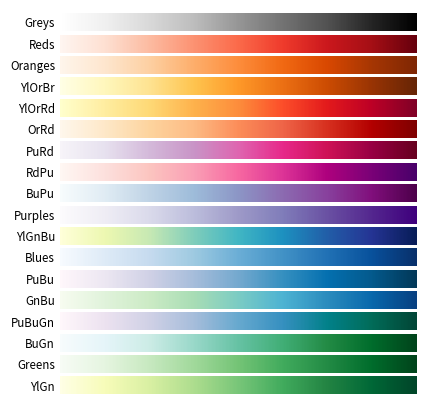

Here is the Python script that generated this plot:
# ----------------------------------------------------------------------------
# Title:   Scientific Visualisation - Python & Matplotlib
# Author:  Nicolas P. Rougier
# License: BSD
# ----------------------------------------------------------------------------
import numpy as np
import matplotlib.pyplot as plt

cmaps = ('Greys', 'Reds',
          'Oranges', 
         'YlOrBr', 'YlOrRd', 'OrRd', 'PuRd', 'RdPu', 'BuPu',
         'Purples', 'YlGnBu', 'Blues',
          
          'PuBu', 'GnBu', 
         'PuBuGn', 'BuGn',
         'Greens', 'YlGn')
            
n = len(cmaps)

fig = plt.figure(figsize=(4.25, n*.22))
ax = plt.subplot(1, 1, 1, frameon=False,
                 xlim=[0,10], xticks=[], yticks=[])
fig.subplots_adjust(top=0.99, bottom=0.01, left=0.15, right=0.99)

y, dy, pad = 0, 0.5, 0.1
ticks, labels = [], []
for cmap in cmaps[::-1]:
    Z = np.linspace(0,1,512).reshape(1,512)
    plt.imshow(Z, extent=[0,10,y,y+dy], cmap=plt.get_cmap(cmap))
    ticks.append(y+dy/2)
    labels.append(cmap)
    y = y + dy + pad

ax.set_ylim(-pad,y)
ax.set_yticks(ticks)
ax.set_yticklabels(labels)
ax.tick_params(axis='y', which='both', length=0, labelsize="small")

plt.savefig("reference-colormap-sequential-1.pdf", dpi=600)
plt.show()
